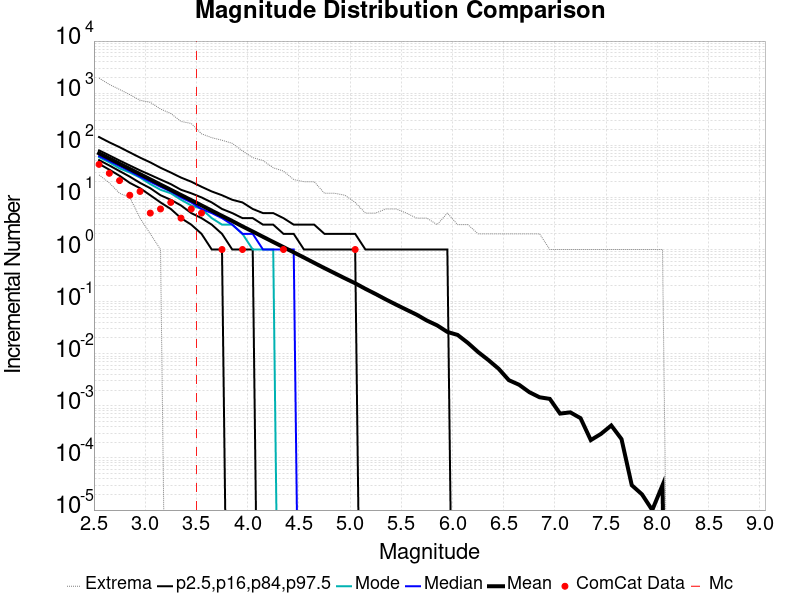

The table this chart was drawn from, first rows:
Magnitude, ComCat Data, Simulation Mean, Simulation Median, Simulation Mode, Simulation Minimum, Simulation Maximum, 2.5 %-ile, 16 %-ile, 84 %-ile, 97.5 %-ile
2.55, 43.0, 70.19, 62.0, 59.0, 27.0, 1944, 44.0, 52.0, 80.0, 144.0
2.65, 29.0, 55.76, 50.0, 47.0, 19.0, 1474, 34.0, 41.0, 64.0, 114.0
2.75, 21.0, 44.26, 40.0, 36.0, 12.0, 1178, 26.0, 32.0, 51.0, 92.0
2.85, 11.0, 35.19, 32.0, 30.0, 10.0, 938.0, 19.0, 25.0, 41.0, 73.0
2.95, 13.0, 27.94, 25.0, 24.0, 4.0, 731.0, 15.0, 19.0, 33.0, 58.0
3.05, 5.0, 22.18, 20.0, 18.0, 2.0, 668.0, 11.0, 15.0, 27.0, 47.0
3.15, 6.0, 17.59, 16.0, 14.0, 1.0, 496.0, 8.0, 11.0, 22.0, 37.0
3.25, 8.0, 14, 13.0, 12.0, 0.0, 408.0, 6.0, 9.0, 18.0, 30.0
3.35, 4.0, 11.13, 10.0, 9.0, 0.0, 287.0, 4.0, 7.0, 14.0, 24.0
3.45, 6.0, 8.838, 8.0, 7.0, 0.0, 262.0, 3.0, 5.0, 12.0, 20.0
3.55, 5.0, 7.021, 6.0, 6.0, 0.0, 166.0, 2.0, 4.0, 10.0, 16.0
3.65, 0.0, 5.57, 5.0, 4.0, 0.0, 140.0, 1.0, 3.0, 8.0, 13.0
3.75, 1.0, 4.422, 4.0, 3.0, 0.0, 125.0, 1.0, 2.0, 6.0, 11.0
3.85, 0.0, 3.523, 3.0, 3.0, 0.0, 109.0, 0.0, 1.0, 5.0, 9.0
3.95, 1.0, 2.778, 2.0, 2.0, 0.0, 78.0, 0.0, 1.0, 4.0, 8.0
4.05, 0.0, 2.214, 2.0, 1.0, 0.0, 58.0, 0.0, 1.0, 4.0, 6.0
4.15, 0.0, 1.755, 1.0, 1.0, 0.0, 51.0, 0.0, 0.0, 3.0, 5.0
4.25, 0.0, 1.395, 1.0, 1.0, 0.0, 37.0, 0.0, 0.0, 3.0, 5.0
4.35, 1.0, 1.112, 1.0, 0.0, 0.0, 32.0, 0.0, 0.0, 2.0, 4.0
4.45, 0.0, 0.8834, 1.0, 0.0, 0.0, 22.0, 0.0, 0.0, 2.0, 3.0
4.55, 0.0, 0.7011, 0.0, 0.0, 0.0, 20.0, 0.0, 0.0, 1.0, 3.0
4.65, 0.0, 0.5545, 0.0, 0.0, 0.0, 20.0, 0.0, 0.0, 1.0, 3.0
4.75, 0.0, 0.4395, 0.0, 0.0, 0.0, 12.0, 0.0, 0.0, 1.0, 2.0
4.85, 0.0, 0.3509, 0.0, 0.0, 0.0, 12.0, 0.0, 0.0, 1.0, 2.0
4.95, 0.0, 0.2799, 0.0, 0.0, 0.0, 11.0, 0.0, 0.0, 1.0, 2.0
5.05, 1.0, 0.225, 0.0, 0.0, 0.0, 8.0, 0.0, 0.0, 1.0, 2.0
5.15, 0.0, 0.1759, 0.0, 0.0, 0.0, 5.0, 0.0, 0.0, 0.0, 1.0
5.25, 0.0, 0.1399, 0.0, 0.0, 0.0, 5.0, 0.0, 0.0, 0.0, 1.0
5.35, 0.0, 0.11, 0.0, 0.0, 0.0, 6.0, 0.0, 0.0, 0.0, 1.0
5.45, 0.0, 0.08746, 0.0, 0.0, 0.0, 6.0, 0.0, 0.0, 0.0, 1.0
5.55, 0.0, 0.07002, 0.0, 0.0, 0.0, 5.0, 0.0, 0.0, 0.0, 1.0
5.65, 0.0, 0.05621, 0.0, 0.0, 0.0, 4.0, 0.0, 0.0, 0.0, 1.0
5.75, 0.0, 0.04331, 0.0, 0.0, 0.0, 4.0, 0.0, 0.0, 0.0, 1.0
5.85, 0.0, 0.03502, 0.0, 0.0, 0.0, 3.0, 0.0, 0.0, 0.0, 1.0
5.95, 0.0, 0.02619, 0.0, 0.0, 0.0, 5.0, 0.0, 0.0, 0.0, 1.0
6.05, 0.0, 0.02295, 0.0, 0.0, 0.0, 3.0, 0.0, 0.0, 0.0, 0.0
6.15, 0.0, 0.01615, 0.0, 0.0, 0.0, 3.0, 0.0, 0.0, 0.0, 0.0
6.25, 0.0, 0.01078, 0.0, 0.0, 0.0, 2.0, 0.0, 0.0, 0.0, 0.0
6.35, 0.0, 0.00757, 0.0, 0.0, 0.0, 2.0, 0.0, 0.0, 0.0, 0.0
6.45, 0.0, 0.00516, 0.0, 0.0, 0.0, 2.0, 0.0, 0.0, 0.0, 0.0
6.55, 0.0, 0.00311, 0.0, 0.0, 0.0, 2.0, 0.0, 0.0, 0.0, 0.0
6.65, 0.0, 0.00254, 0.0, 0.0, 0.0, 2.0, 0.0, 0.0, 0.0, 0.0
6.75, 0.0, 0.00183, 0.0, 0.0, 0.0, 2.0, 0.0, 0.0, 0.0, 0.0
6.85, 0.0, 0.00146, 0.0, 0.0, 0.0, 2.0, 0.0, 0.0, 0.0, 0.0
6.95, 0.0, 0.00136, 0.0, 0.0, 0.0, 1.0, 0.0, 0.0, 0.0, 0.0
7.05, 0.0, 7.1E-4, 0.0, 0.0, 0.0, 1.0, 0.0, 0.0, 0.0, 0.0
7.15, 0.0, 7.5E-4, 0.0, 0.0, 0.0, 1.0, 0.0, 0.0, 0.0, 0.0
7.25, 0.0, 5.8E-4, 0.0, 0.0, 0.0, 1.0, 0.0, 0.0, 0.0, 0.0
7.35, 0.0, 2.2E-4, 0.0, 0.0, 0.0, 1.0, 0.0, 0.0, 0.0, 0.0
7.45, 0.0, 2.9E-4, 0.0, 0.0, 0.0, 1.0, 0.0, 0.0, 0.0, 0.0
7.55, 0.0, 4.2E-4, 0.0, 0.0, 0.0, 1.0, 0.0, 0.0, 0.0, 0.0
7.65, 0.0, 2.3E-4, 0.0, 0.0, 0.0, 1.0, 0.0, 0.0, 0.0, 0.0
7.75, 0.0, 3.0E-5, 0.0, 0.0, 0.0, 1.0, 0.0, 0.0, 0.0, 0.0
7.85, 0.0, 2.0E-5, 0.0, 0.0, 0.0, 1.0, 0.0, 0.0, 0.0, 0.0
7.95, 0.0, 1.0E-5, 0.0, 0.0, 0.0, 1.0, 0.0, 0.0, 0.0, 0.0
8.05, 0.0, 3.0E-5, 0.0, 0.0, 0.0, 1.0, 0.0, 0.0, 0.0, 0.0
8.15, 0.0, 0.0, 0.0, 0.0, 0.0, 0.0, 0.0, 0.0, 0.0, 0.0
8.25, 0.0, 0.0, 0.0, 0.0, 0.0, 0.0, 0.0, 0.0, 0.0, 0.0
8.35, 0.0, 0.0, 0.0, 0.0, 0.0, 0.0, 0.0, 0.0, 0.0, 0.0
8.45, 0.0, 0.0, 0.0, 0.0, 0.0, 0.0, 0.0, 0.0, 0.0, 0.0
... 6 more rows
